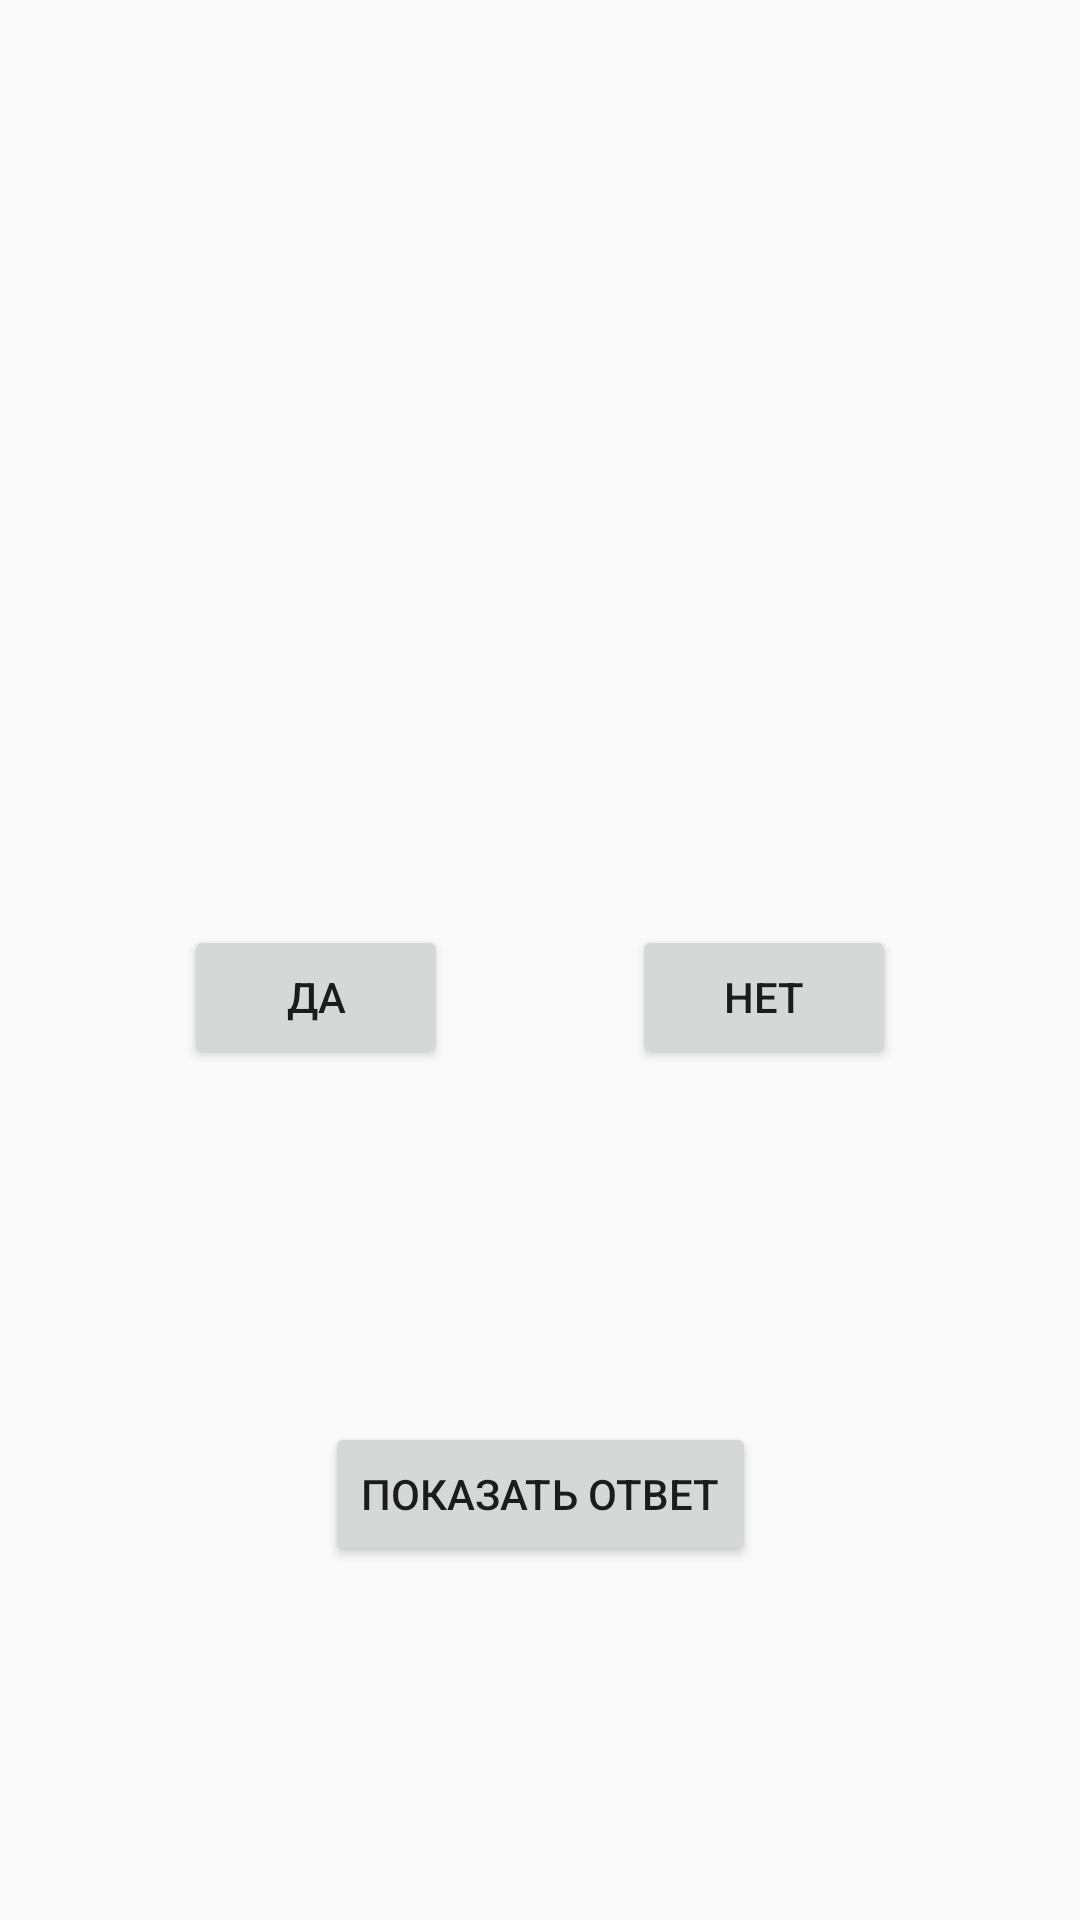

The Android layout XML behind this screen, and the referenced resources:
<!-- AndroidManifest.xml: application theme Theme.Lesson2 -->
<!-- res/layout/activity_main.xml -->
<?xml version="1.0" encoding="utf-8"?>
<android.support.constraint.ConstraintLayout xmlns:android="http://schemas.android.com/apk/res/android"
    xmlns:app="http://schemas.android.com/apk/res-auto"
    xmlns:tools="http://schemas.android.com/tools"
    android:layout_width="match_parent"
    android:layout_height="match_parent"
    tools:context=".MainActivity">

    <TextView
        android:id="@+id/questionTextView"
        android:layout_width="wrap_content"
        android:layout_height="wrap_content"
        android:padding="20dp"
        android:textAlignment="center"
        android:textSize="24sp"
        app:layout_constraintBottom_toTopOf="@+id/yesBtn"
        app:layout_constraintHorizontal_bias="0.5"
        app:layout_constraintLeft_toLeftOf="parent"
        app:layout_constraintRight_toRightOf="parent"
        app:layout_constraintTop_toTopOf="parent" />

    <Button
        android:id="@+id/yesBtn"
        android:layout_width="wrap_content"
        android:layout_height="wrap_content"
        android:text="@string/yes"
        app:layout_constraintBottom_toTopOf="@+id/showAnswerBtn"
        app:layout_constraintEnd_toStartOf="@+id/noBtn"
        app:layout_constraintHorizontal_bias="0.5"
        app:layout_constraintStart_toStartOf="parent"
        app:layout_constraintTop_toBottomOf="@+id/questionTextView" />

    <Button
        android:id="@+id/noBtn"
        android:layout_width="wrap_content"
        android:layout_height="wrap_content"
        android:text="@string/no"
        app:layout_constraintEnd_toEndOf="parent"
        app:layout_constraintTop_toTopOf="@+id/yesBtn"
        app:layout_constraintHorizontal_bias="0.5"
        app:layout_constraintStart_toEndOf="@+id/yesBtn" />

    <android.support.constraint.Guideline
        android:id="@+id/guideline"
        android:layout_width="wrap_content"
        android:layout_height="wrap_content"
        android:orientation="vertical"
        app:layout_constraintGuide_begin="20dp" />

    <Button
        android:id="@+id/showAnswerBtn"
        android:layout_width="wrap_content"
        android:layout_height="wrap_content"
        android:text="@string/show_answer"
        app:layout_constraintBottom_toBottomOf="parent"
        app:layout_constraintEnd_toEndOf="parent"
        app:layout_constraintHorizontal_bias="0.5"
        app:layout_constraintStart_toStartOf="parent"
        app:layout_constraintTop_toBottomOf="@+id/yesBtn" />

</android.support.constraint.ConstraintLayout>
<!-- resources referenced by this layout -->
<resources>
  <string name="no">Нет</string>
  <string name="show_answer">Показать ответ</string>
  <string name="yes">Да</string>
  <style name="Theme.Lesson2" parent="Theme.AppCompat.Light.DarkActionBar">
          
          <item name="colorPrimary">@color/purple_500</item>
          <item name="colorPrimaryDark">@color/purple_700</item>
          <item name="colorAccent">@color/teal_200</item>
          
      </style>
  <!-- not gathered from this repository: default colours our renderer supplied (Android Studio template values) -->
  <color name="purple_500">#FF6200EE</color>
  <color name="purple_700">#FF3700B3</color>
  <color name="teal_200">#FF03DAC5</color>
</resources>
